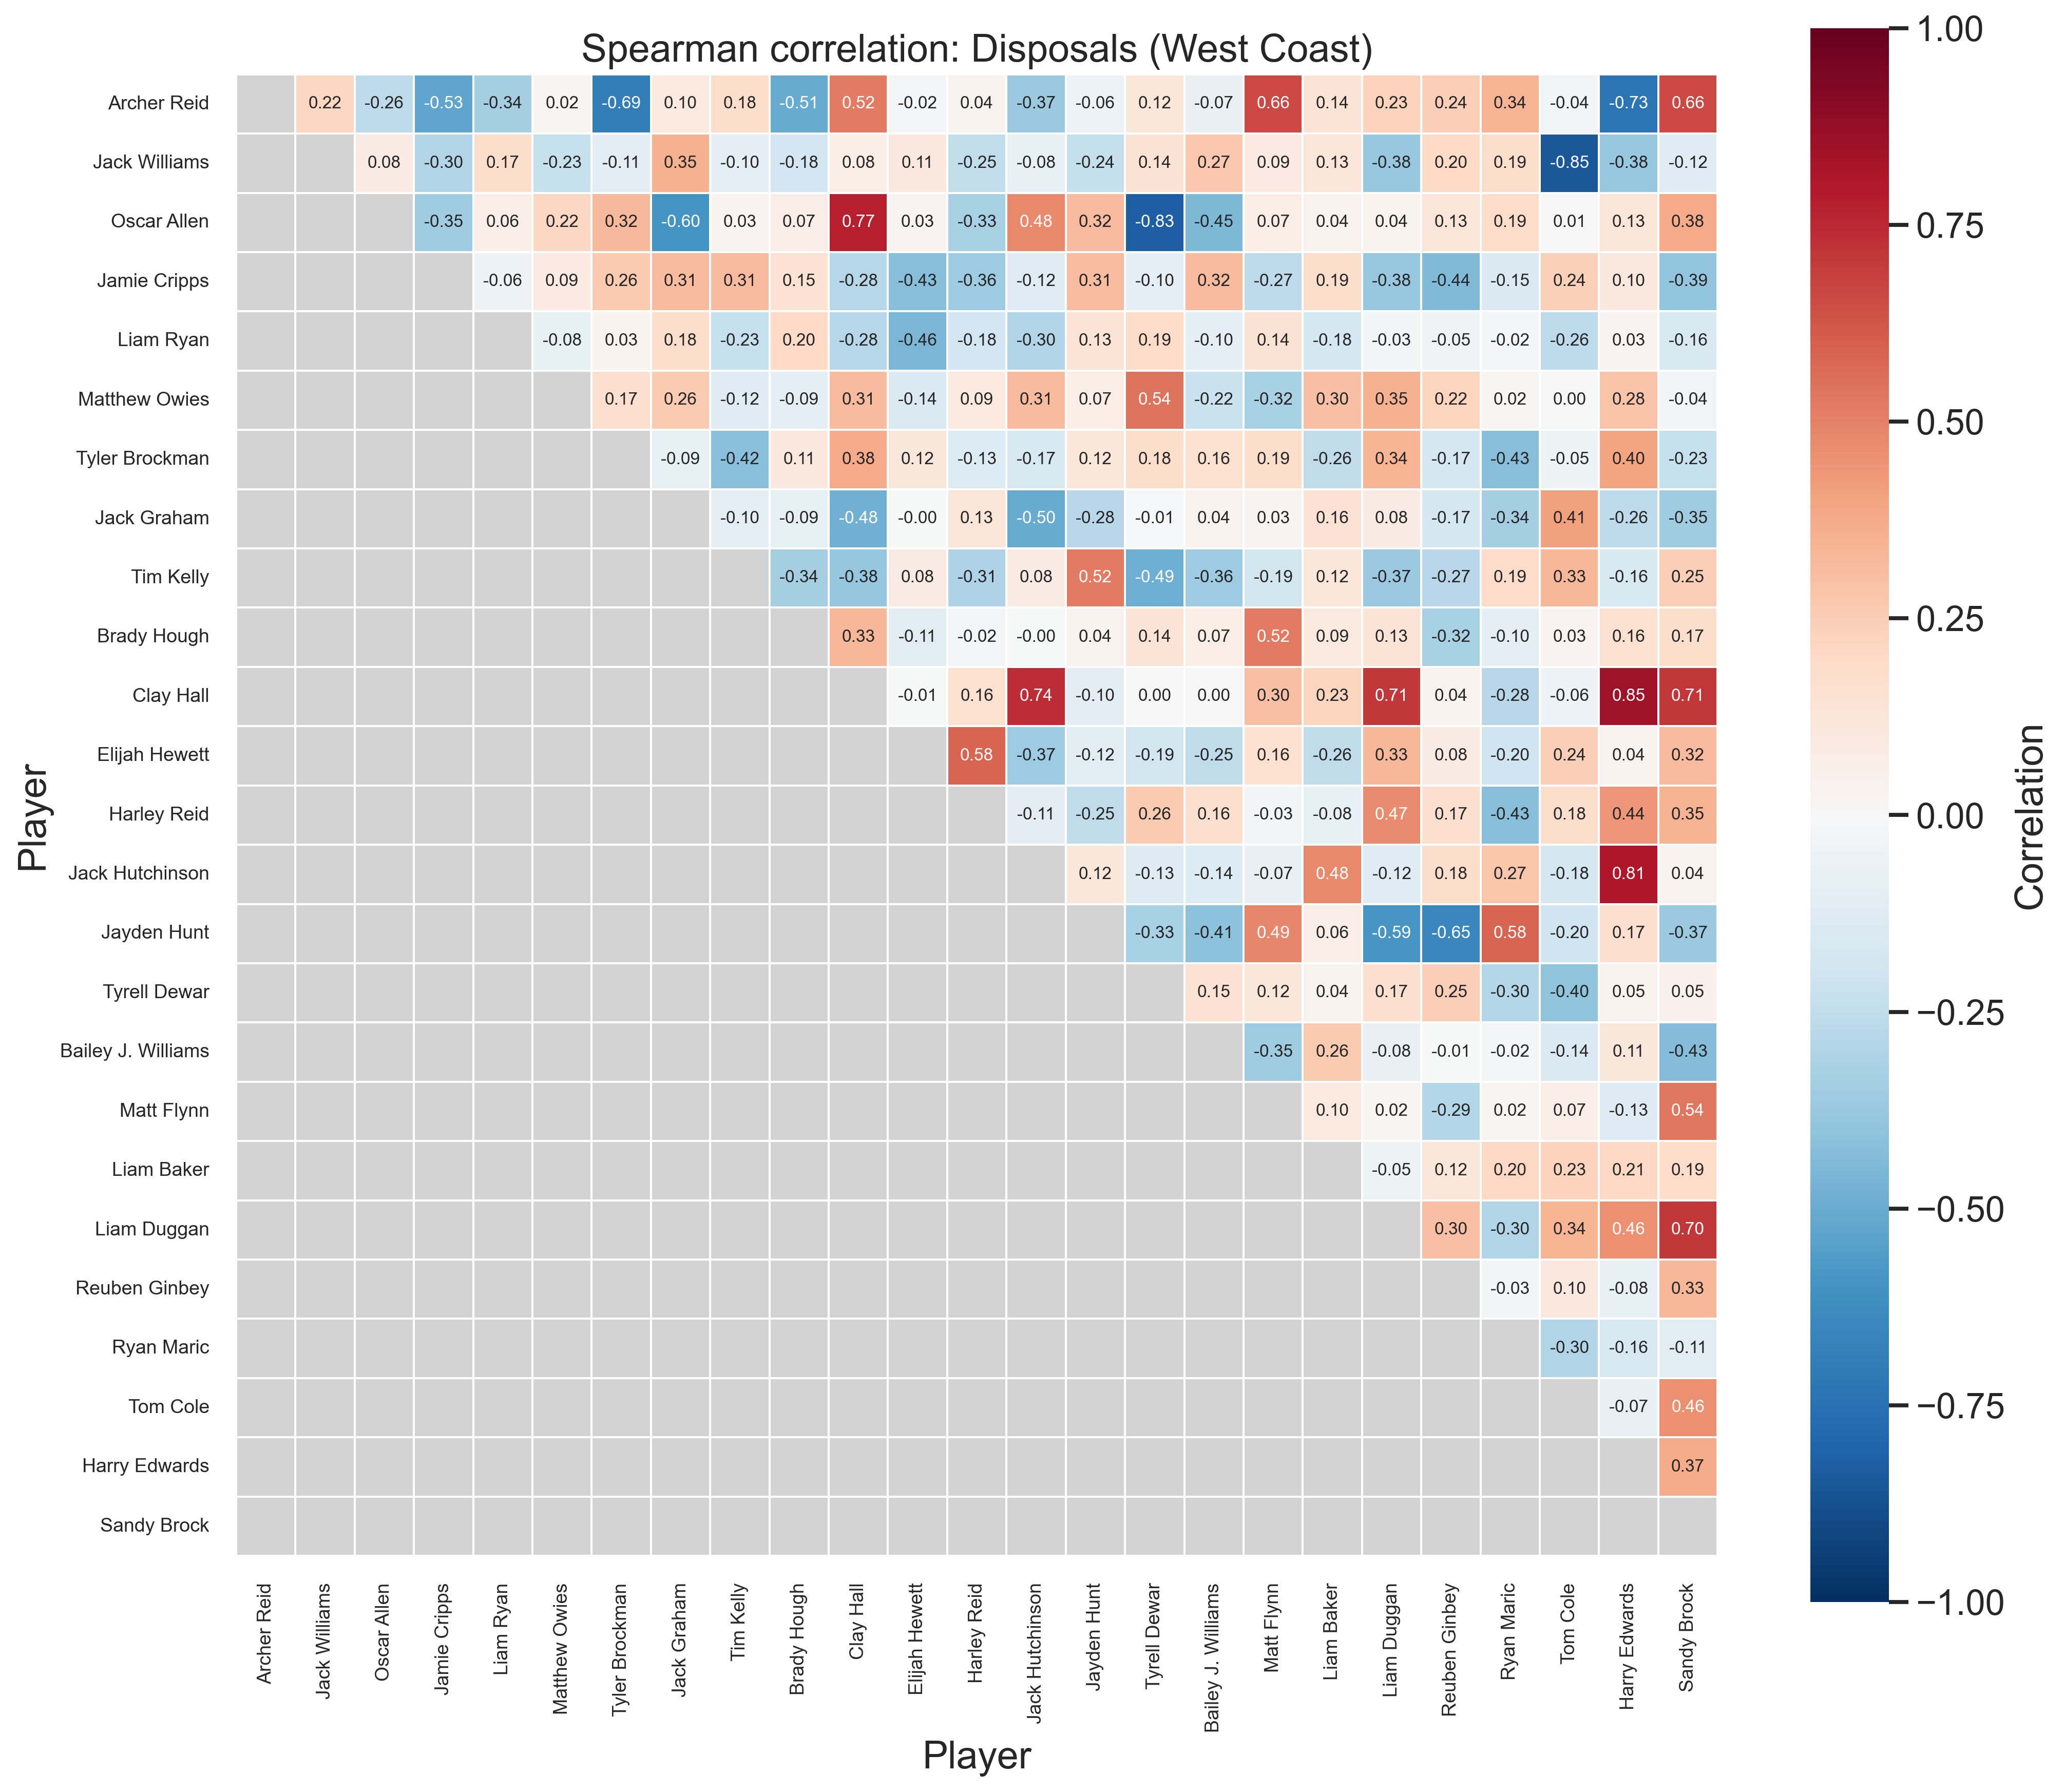

The file beside this chart, header and first rows:
Player, Archer Reid, Jack Williams, Oscar Allen, Jamie Cripps, Liam Ryan, Matthew Owies, Tyler Brockman, Jack Graham, Tim Kelly, Brady Hough, Clay Hall, Elijah Hewett, Harley Reid, Jack Hutchinson, Jayden Hunt, Tyrell Dewar, Bailey J. Williams, Matt Flynn, Liam Baker, Liam Duggan, Reuben Ginbey, Ryan Maric, Tom Cole
Archer Reid, 1.000, 0.216, -0.261, -0.531, -0.340, 0.018, -0.691, 0.096, 0.182, -0.506, 0.522, -0.016, 0.036, -0.370, -0.061, 0.118, -0.072, 0.664, 0.140, 0.228, 0.242, 0.337, -0.035
Jack Williams, 0.216, 1.000, 0.081, -0.302, 0.174, -0.232, -0.106, 0.354, -0.100, -0.182, 0.078, 0.107, -0.250, -0.081, -0.238, 0.141, 0.266, 0.090, 0.130, -0.381, 0.203, 0.187, -0.848
Oscar Allen, -0.261, 0.081, 1.000, -0.354, 0.063, 0.218, 0.325, -0.601, 0.029, 0.068, 0.775, 0.031, -0.329, 0.478, 0.319, -0.827, -0.449, 0.073, 0.039, 0.044, 0.127, 0.190, 0.006
Jamie Cripps, -0.531, -0.302, -0.354, 1.000, -0.061, 0.088, 0.262, 0.313, 0.314, 0.154, -0.282, -0.426, -0.362, -0.122, 0.312, -0.096, 0.315, -0.265, 0.185, -0.377, -0.439, -0.153, 0.241
Liam Ryan, -0.340, 0.174, 0.063, -0.061, 1.000, -0.078, 0.034, 0.180, -0.232, 0.201, -0.285, -0.460, -0.182, -0.301, 0.134, 0.194, -0.099, 0.142, -0.180, -0.030, -0.046, -0.016, -0.260
Matthew Owies, 0.018, -0.232, 0.218, 0.088, -0.078, 1.000, 0.170, 0.260, -0.120, -0.094, 0.313, -0.141, 0.095, 0.314, 0.074, 0.542, -0.223, -0.325, 0.305, 0.352, 0.222, 0.021, 0.004
Tyler Brockman, -0.691, -0.106, 0.325, 0.262, 0.034, 0.170, 1.000, -0.087, -0.418, 0.108, 0.376, 0.116, -0.133, -0.171, 0.121, 0.177, 0.158, 0.186, -0.256, 0.340, -0.174, -0.429, -0.053
Jack Graham, 0.096, 0.354, -0.601, 0.313, 0.180, 0.260, -0.087, 1.000, -0.101, -0.088, -0.479, -0.003, 0.125, -0.504, -0.279, -0.009, 0.039, 0.028, 0.155, 0.079, -0.173, -0.339, 0.408
Tim Kelly, 0.182, -0.100, 0.029, 0.314, -0.232, -0.120, -0.418, -0.101, 1.000, -0.340, -0.383, 0.079, -0.311, 0.083, 0.519, -0.486, -0.365, -0.193, 0.119, -0.370, -0.274, 0.191, 0.329
Brady Hough, -0.506, -0.182, 0.068, 0.154, 0.201, -0.094, 0.108, -0.088, -0.340, 1.000, 0.330, -0.112, -0.018, -0.003, 0.044, 0.136, 0.073, 0.520, 0.095, 0.134, -0.325, -0.097, 0.031
Clay Hall, 0.522, 0.078, 0.775, -0.282, -0.285, 0.313, 0.376, -0.479, -0.383, 0.330, 1.000, -0.006, 0.160, 0.739, -0.103, 0.000, 0.000, 0.304, 0.226, 0.707, 0.043, -0.275, -0.060
Elijah Hewett, -0.016, 0.107, 0.031, -0.426, -0.460, -0.141, 0.116, -0.003, 0.079, -0.112, -0.006, 1.000, 0.579, -0.367, -0.116, -0.188, -0.251, 0.159, -0.257, 0.333, 0.080, -0.197, 0.243
Harley Reid, 0.036, -0.250, -0.329, -0.362, -0.182, 0.095, -0.133, 0.125, -0.311, -0.018, 0.160, 0.579, 1.000, -0.106, -0.250, 0.263, 0.165, -0.029, -0.078, 0.474, 0.166, -0.428, 0.184
Jack Hutchinson, -0.370, -0.081, 0.478, -0.122, -0.301, 0.314, -0.171, -0.504, 0.083, -0.003, 0.739, -0.367, -0.106, 1.000, 0.125, -0.129, -0.137, -0.073, 0.480, -0.117, 0.178, 0.275, -0.176
Jayden Hunt, -0.061, -0.238, 0.319, 0.312, 0.134, 0.074, 0.121, -0.279, 0.519, 0.044, -0.103, -0.116, -0.250, 0.125, 1.000, -0.326, -0.407, 0.491, 0.065, -0.586, -0.654, 0.580, -0.197
Tyrell Dewar, 0.118, 0.141, -0.827, -0.096, 0.194, 0.542, 0.177, -0.009, -0.486, 0.136, 0.000, -0.188, 0.263, -0.129, -0.326, 1.000, 0.151, 0.125, 0.038, 0.167, 0.247, -0.297, -0.402
Bailey J. Williams, -0.072, 0.266, -0.449, 0.315, -0.099, -0.223, 0.158, 0.039, -0.365, 0.073, 0.000, -0.251, 0.165, -0.137, -0.407, 0.151, 1.000, -0.355, 0.258, -0.077, -0.005, -0.022, -0.144
Matt Flynn, 0.664, 0.090, 0.073, -0.265, 0.142, -0.325, 0.186, 0.028, -0.193, 0.520, 0.304, 0.159, -0.029, -0.073, 0.491, 0.125, -0.355, 1.000, 0.098, 0.019, -0.294, 0.016, 0.070
Liam Baker, 0.140, 0.130, 0.039, 0.185, -0.180, 0.305, -0.256, 0.155, 0.119, 0.095, 0.226, -0.257, -0.078, 0.480, 0.065, 0.038, 0.258, 0.098, 1.000, -0.049, 0.118, 0.204, 0.229
Liam Duggan, 0.228, -0.381, 0.044, -0.377, -0.030, 0.352, 0.340, 0.079, -0.370, 0.134, 0.707, 0.333, 0.474, -0.117, -0.586, 0.167, -0.077, 0.019, -0.049, 1.000, 0.304, -0.303, 0.343
Reuben Ginbey, 0.242, 0.203, 0.127, -0.439, -0.046, 0.222, -0.174, -0.173, -0.274, -0.325, 0.043, 0.080, 0.166, 0.178, -0.654, 0.247, -0.005, -0.294, 0.118, 0.304, 1.000, -0.031, 0.105
Ryan Maric, 0.337, 0.187, 0.190, -0.153, -0.016, 0.021, -0.429, -0.339, 0.191, -0.097, -0.275, -0.197, -0.428, 0.275, 0.580, -0.297, -0.022, 0.016, 0.204, -0.303, -0.031, 1.000, -0.303
Tom Cole, -0.035, -0.848, 0.006, 0.241, -0.260, 0.004, -0.053, 0.408, 0.329, 0.031, -0.060, 0.243, 0.184, -0.176, -0.197, -0.402, -0.144, 0.070, 0.229, 0.343, 0.105, -0.303, 1.000
Harry Edwards, -0.731, -0.379, 0.127, 0.103, 0.026, 0.284, 0.403, -0.258, -0.159, 0.163, 0.850, 0.037, 0.440, 0.806, 0.168, 0.046, 0.110, -0.126, 0.209, 0.461, -0.079, -0.165, -0.074
Sandy Brock, 0.661, -0.123, 0.378, -0.392, -0.161, -0.037, -0.229, -0.354, 0.246, 0.174, 0.714, 0.316, 0.350, 0.043, -0.372, 0.049, -0.434, 0.538, 0.192, 0.705, 0.330, -0.112, 0.456
